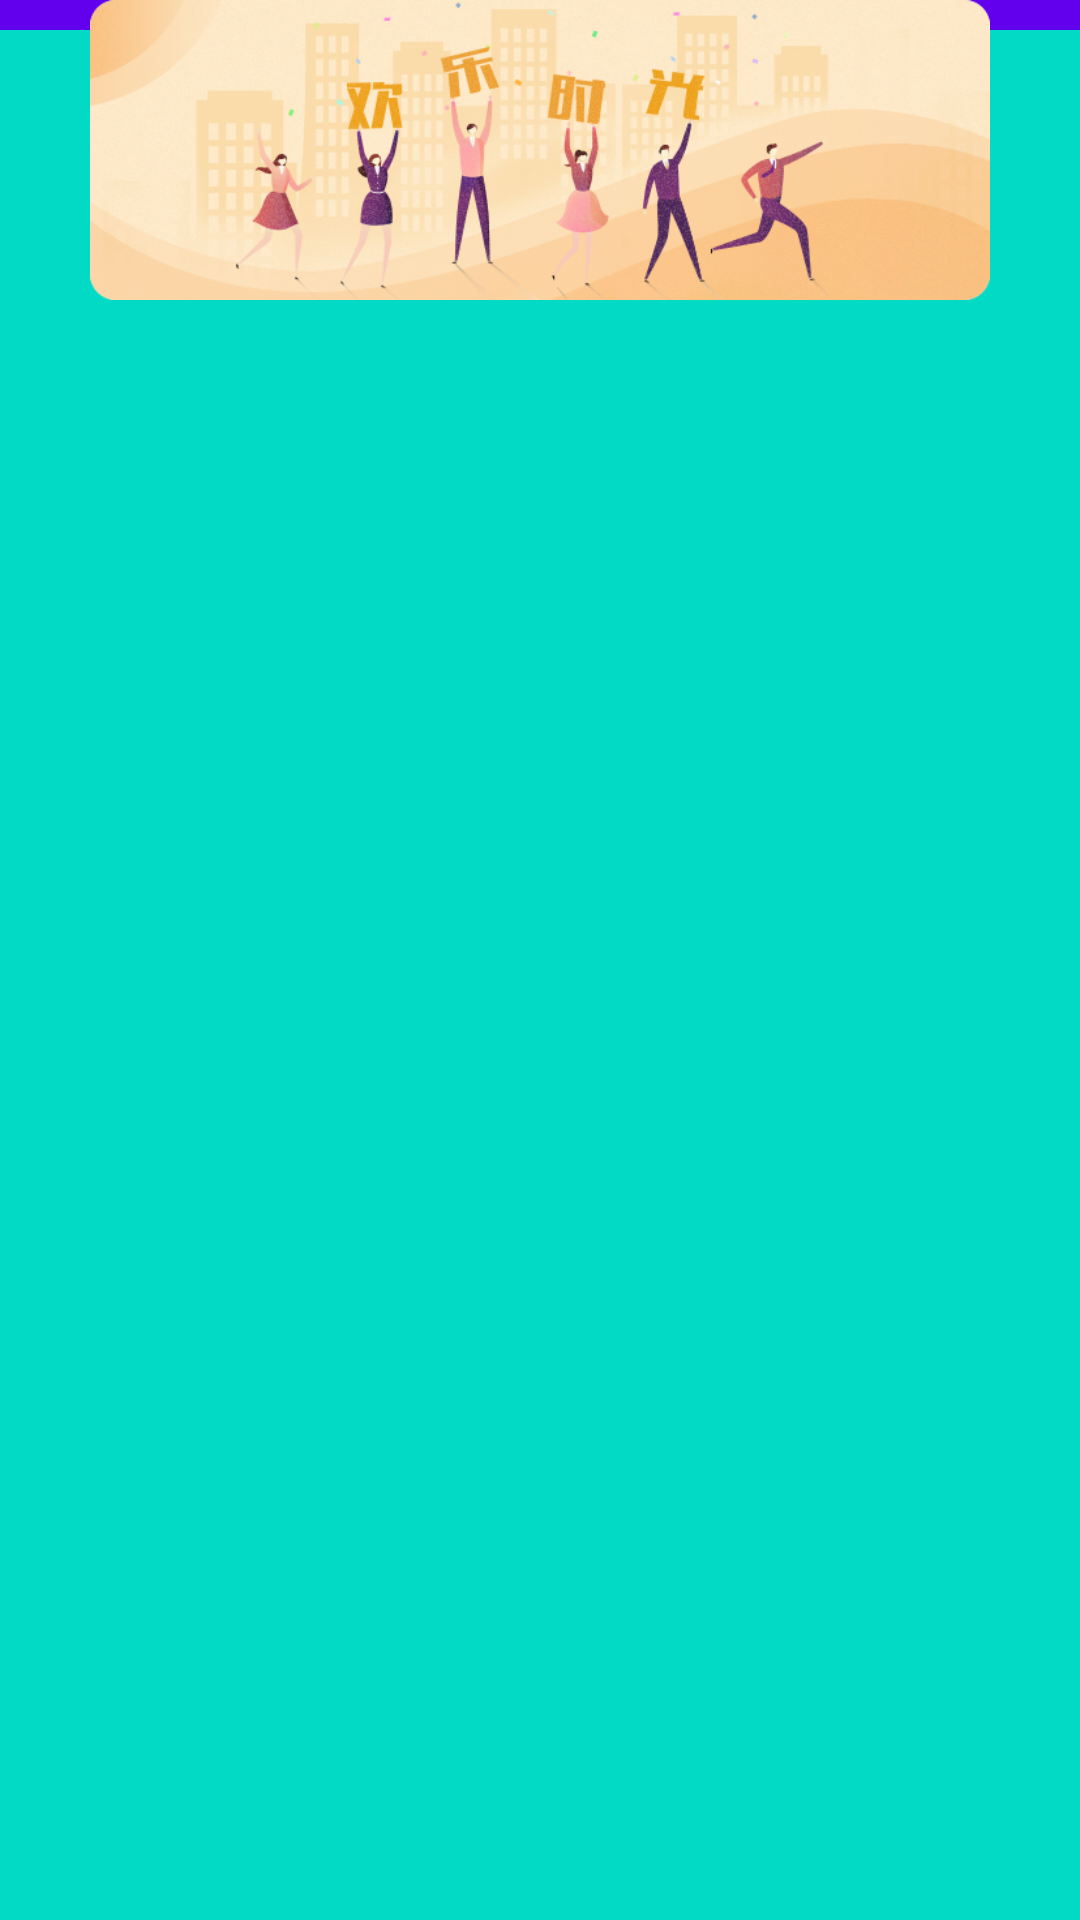

Reconstruct the res/layout file that produces this screen, plus the resources it refers to.
<!-- AndroidManifest.xml: application theme AppTheme -->
<!-- res/layout/test_layout.xml -->
<?xml version="1.0" encoding="utf-8"?>
<RelativeLayout
    xmlns:android="http://schemas.android.com/apk/res/android"
    android:layout_width="match_parent"
    android:layout_height="match_parent"
    android:clipChildren="false"
    android:background="@color/colorAccent"
    >

    <LinearLayout
        android:layout_width="match_parent"
        android:layout_height="10dp"
        android:background="@color/colorPrimary"
        android:gravity="bottom"
        >


        <ImageView
            android:layout_width="match_parent"
            android:layout_height="100dp"
            android:src="@drawable/pic_default_750x180"
            android:layout_gravity="left"
            />

    </LinearLayout>



















</RelativeLayout>
<!-- resources referenced by this layout -->
<resources>
  <!-- drawable pic_default_750x180: png bitmap (drawable-xxhdpi, 229877 bytes) -->
  <style name="AppTheme" parent="Theme.AppCompat.Light.DarkActionBar">
          <item name="colorPrimary">@color/colorPrimary</item>
          <item name="colorPrimaryDark">@color/colorPrimaryDark</item>
          <item name="colorAccent">@color/colorAccent</item>
      </style>
  <!-- not gathered from this repository: default colours our renderer supplied (Android Studio template values) -->
  <color name="colorPrimary">#FF6200EE</color>
  <color name="colorPrimaryDark">#FF3700B3</color>
  <color name="colorAccent">#FF03DAC5</color>
</resources>
